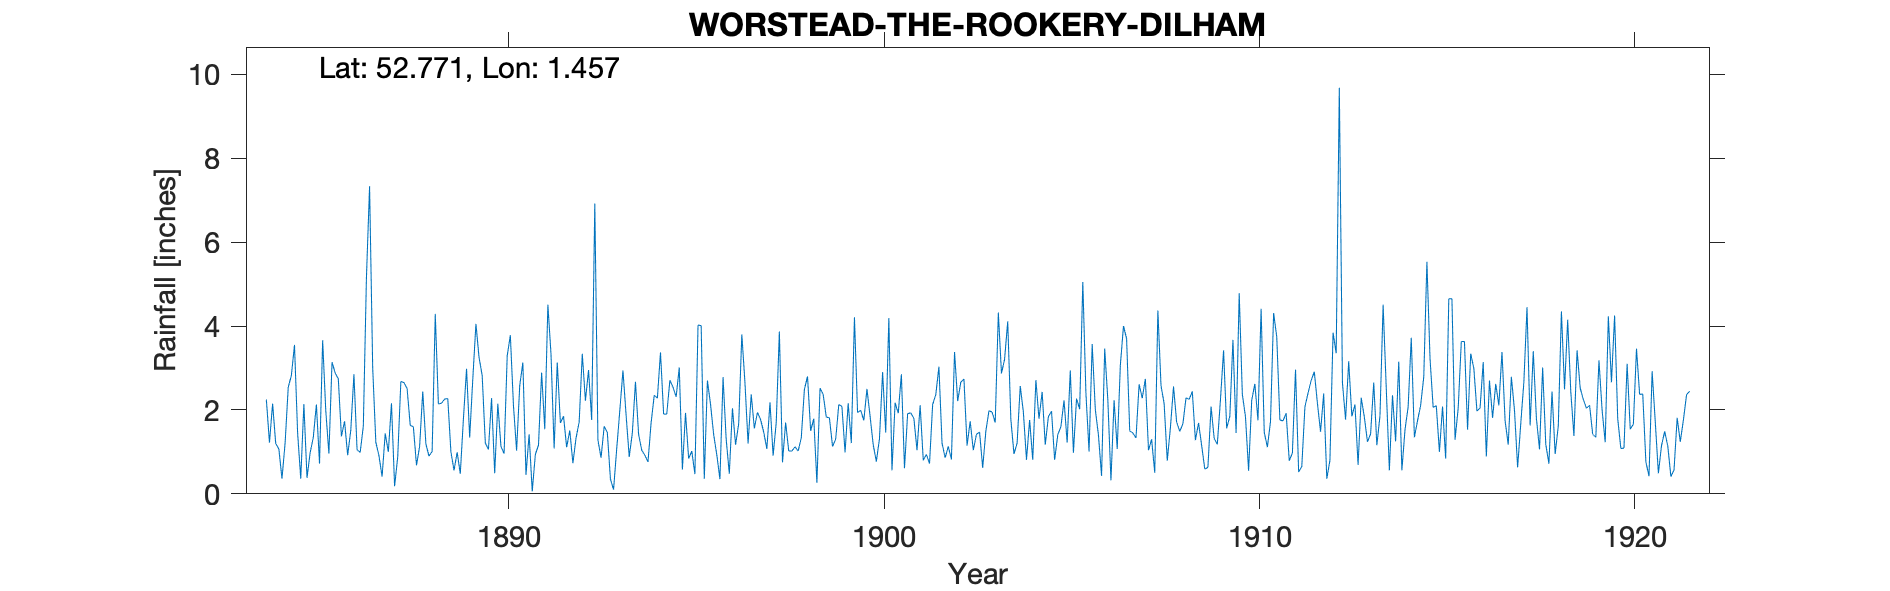

Data behind this chart, as committed beside it:
WORSTEAD-THE-ROOKERY-DILHAM, , , , , , , , , , , , , , , , , , , , , , , 
Grid ref, TG333249, Long, 1.457, Lat, 52.77, Elevation, 53, ft, , , , , , , , , , , , , , , 
Station no, RR1287, , , , , , , , , , , , , , , , , , , , , , 
, 1880, 1881, 1882, 1883, 1884, 1885, 1886, 1887, 1888, 1889, 1890, 1891, 1892, 1893, 1894, 1895, 1896, 1897, 1898, 1899, 1900, 1901, 1902
January, , , , , 2.25, 2.14, 1.37, 0.91, 0.68, 0.56, 2.28, 1.42, 1.11, 1.61, 1.04, 3.01, 0.93, 1.56, 1.02, 1.81, 2.5, 0.61, 1.21
February, , , , , 1.22, 0.38, 1.73, 0.41, 1.13, 0.99, 0.49, 0.06, 1.51, 1.46, 0.92, 0.58, 0.35, 1.94, 1.12, 1.13, 1.85, 1.91, 0.86
March, , , , , 2.15, 0.98, 0.92, 1.44, 2.44, 0.48, 2.15, 0.94, 0.73, 0.35, 0.76, 1.93, 2.78, 1.77, 1.02, 1.3, 1.17, 1.93, 1.13
April, , , , , 1.2, 1.34, 1.52, 1, 1.19, 1.79, 1.13, 1.16, 1.33, 0.1, 1.69, 0.84, 1.3, 1.47, 1.33, 2.13, 0.77, 1.8, 0.82
May, , , , , 1.07, 2.13, 2.85, 2.16, 0.9, 2.98, 0.96, 2.89, 1.71, 1.07, 2.35, 1.02, 0.48, 1.07, 2.49, 2.08, 1.31, 1.04, 3.38
June, , , , , 0.36, 0.72, 1.05, 0.18, 1.01, 1.34, 3.29, 1.54, 3.34, 1.99, 2.28, 0.47, 2.04, 2.18, 2.8, 0.99, 2.9, 2.11, 2.21
July, , , , , 1.21, 3.66, 0.99, 0.88, 4.29, 2.74, 3.78, 4.51, 2.22, 2.94, 3.37, 4.02, 1.17, 0.91, 1.5, 2.16, 1.46, 0.8, 2.66
August, , , , , 2.54, 1.98, 1.61, 2.68, 2.14, 4.05, 2.1, 3.33, 2.95, 1.88, 1.9, 4.01, 1.67, 1.7, 1.79, 1.21, 4.19, 0.94, 2.74
September, , , , , 2.82, 0.96, 5.16, 2.65, 2.16, 3.25, 1.03, 1.08, 1.76, 0.88, 1.9, 0.36, 3.8, 3.87, 0.26, 4.21, 0.56, 0.72, 1.15
October, , , , , 3.55, 3.14, 7.33, 2.51, 2.26, 2.82, 2.58, 3.13, 6.92, 1.45, 2.71, 2.7, 2.65, 0.75, 2.52, 1.94, 2.17, 2.13, 1.73
November, , , , , 1.45, 2.88, 3, 1.63, 2.27, 1.21, 3.13, 1.69, 1.28, 2.67, 2.54, 2.13, 1.2, 1.7, 2.37, 1.99, 1.92, 2.36, 1.04
December, , , , , 0.36, 2.74, 1.23, 1.6, 1, 1.06, 0.45, 1.85, 0.86, 1.42, 2.31, 1.41, 2.37, 1.02, 1.83, 1.75, 2.85, 3.03, 1.42
Total, , , , , 20.18, 23.05, 28.76, 18.05, 21.47, 23.27, 23.37, 23.6, 25.72, 17.82, 23.77, 22.48, 20.74, 19.94, 20.05, 22.7, 23.65, 19.38, 20.35
IDR 1903 March, , , , , , , , , , , , , , , , , , , , , , , 
